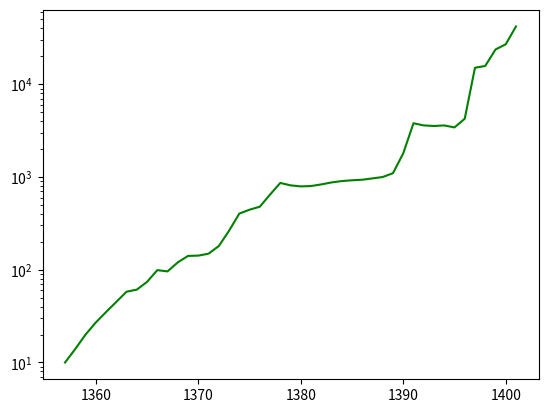

Write the Python code that produced this figure.
import matplotlib.pyplot as plt
import pylab


# ----------------------------------------------------------------------------------------------------------------------
year = [1357, 1358, 1359, 1360, 1361, 1362, 1363, 1364, 1365, 1366, 1367, 1368, 1369, 1370, 1371, 1372, 1373, 1374, 1375
        , 1376, 1377, 1378, 1379, 1380, 1381, 1382, 1383, 1384, 1385, 1386, 1387, 1388, 1389, 1390, 1391, 1392, 1393
        , 1394, 1395, 1396, 1397, 1398, 1399, 1400, 1401]
price = [10, 14, 20, 27, 35, 45, 58, 61, 74, 99, 96, 120, 141, 142, 149, 180, 263, 403, 444, 478, 646, 863, 813, 792,
         799, 832, 874, 904, 922, 935, 966, 1000, 1100, 1800, 3800, 3600, 3550, 3600, 3425, 4250, 15067, 15757, 23700,
         27000, 42000]
# ----------------------------------------------------------------------------------------------------------------------


fig = plt.figure()
ax = fig.add_subplot(1, 1, 1)
line = ax.plot(year, price, color='green')
ax.set_yscale('log')
pylab.show()  # logarithmic plot (recommended)